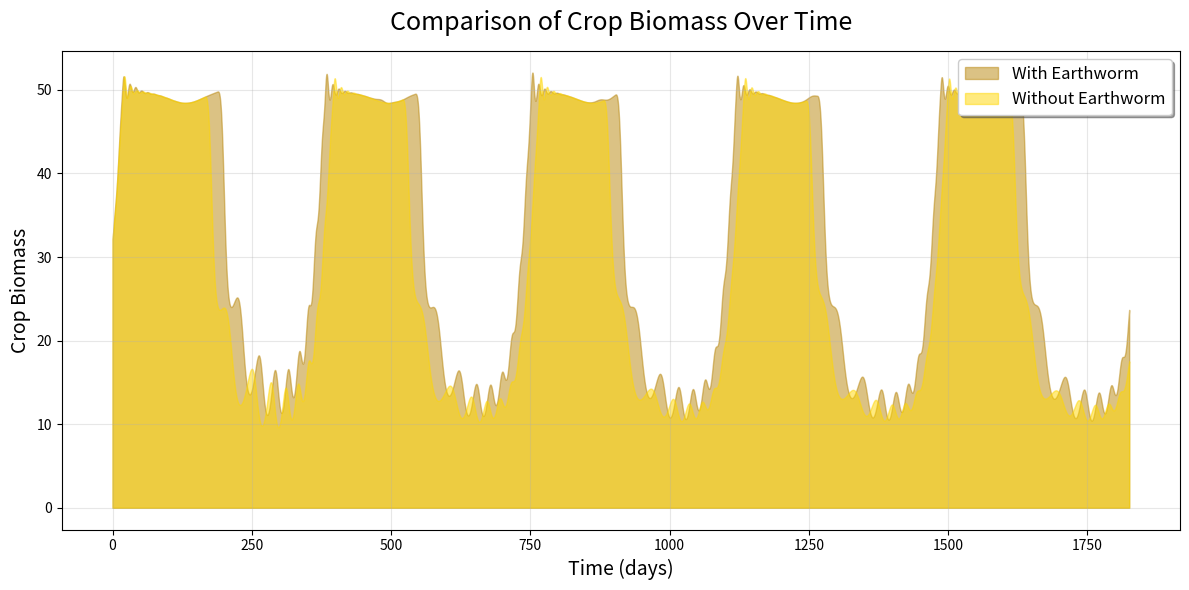

The matplotlib source for this figure:
import numpy as np
from scipy.integrate import odeint
import matplotlib.pyplot as plt

# 定义系统参数
params = {
    'a1': 0.5,    # 作物基础增长率
    'A': 0.2,     # 季节性波动振幅
    'phi': np.pi/6,     # 相位
    'T': 365,     # 周期（一年）
    'T_AL': 20000, # 温度相关参数
    'T_L': 292,   # 最低适宜温度
    'T_AH': 60000, # 温度相关参数
    'T_H': 303,   # 最高适宜温度
    'K1': 100,    # 作物环境承载力
    'K2': 50,     # 杂草环境承载力
    'alpha': 0.04, # 害虫对作物的捕食系数
    'beta': 0.02,  # 作物对害虫的贡献系数
    'gamma': 0.3, # 鸟类对害虫的捕食系数
    'mu': 0.01,    # 害虫对鸟类的贡献系数
    'a2': 0.3,    # 杂草增长率
    'b1': 0.005,   # 杂草对作物的竞争系数
    'b2': 0.01,   # 作物对杂草的竞争系数
    'a3': 0.2,    # 害虫自然死亡率
    'a4': 0.05,   # 鸟类自然死亡率
    'k1': 0.01,   # 除草剂效用衰减系数
    'k2': 0.01,   # 杀虫剂效用衰减系数
    'p': 0.1,     # 除草剂对杂草的效用系数
    'q': 0.01,     # 杀虫剂对害虫的效用系数
    'rho1': 0.1,  # 作物的腐殖质生产系数
    'rho2': 0.05, # 杂草的腐殖质生产系数
    'delta': 0.05, # 腐殖质分解系数
    'epsilon': 0.01, # 腐殖质分解的二次项系数
    'phi1': 0.02,  # 腐殖质对作物环境承载力上限的提升系数
    'tau1': 0.01,  # 腐殖质对作物环境承载力上限的提升的半饱和点
    'phi2': 0.005,  # 腐殖质对杂草环境承载力上限的提升系数
    'tau2': 0.00025,  # 腐殖质对杂草环境承载力上限的提升的半饱和点
    'P0': 100,    # 初始除草剂用量
    'Q0': 10,    # 初始杀虫剂用量
    'k': 1,     # 用量衰减因子的速率
    't0': 365,    # 开始快速降低农药用量的时刻
    'kappa': 0.01,      # 植物对蚯蚓的贡献系数
    'a8':0.3 ,      # 蚯蚓的自然死亡率
    'M': 5   # 蚯蚓的环境承载量
}

def temperature(x):
    w = 2 * np.pi / 365.25  # 基频（一年的周期）
    return 18.055411 + \
           6.491729 * np.cos(w*x) + 1.285268 * np.sin(w*x) + \
           -0.575488 * np.cos(2*w*x) + 0.352078 * np.sin(2*w*x) + \
           0.071302 * np.cos(3*w*x) + 0.021807 * np.sin(3*w*x) + \
           0.201325 * np.cos(4*w*x) +  0.061706 * np.sin(4*w*x)+273.15

# 定义除草剂和杀虫剂的用量函数
def P(t, params):
    return params['P0'] * (1 - 1 / (1 + np.exp(-params['k'] * (t - params['t0']))))

def Q(t, params):
    return params['Q0'] * (1 - 1 / (1 + np.exp(-params['k'] * (t - params['t0']))))


# 定义没有蚯蚓的系统方程
def system_without_Earthworm(state, t, params):
    x1, x2, y, z, h = state
    
    # 计算温度响应函数 f_T
    f_T = 1 / (1 + np.exp(params['T_AL']/temperature(t) - params['T_AL']/params['T_L']) 
               + np.exp(params['T_AH']/params['T_H'] - params['T_AH']/temperature(t)))
    
    # 计算季节性变化的生长率 a1'
    a1_prime = params['a1'] + params['A'] * np.cos(2*np.pi*t/params['T'] - params['phi'])
    
    # 计算除草剂和杀虫剂的效用
    P_e = P(t, params) * np.exp(-params['k1'] * t)
    Q_e = Q(t, params) * np.exp(-params['k2'] * t)
    
    # 计算腐殖质对环境承载力的提升
    K1_prime = params['K1'] * (1 + params['phi1'] * h / (1 + params['tau1'] * h))
    K2_prime = params['K2'] * (1 + params['phi2'] * h / (1 + params['tau2'] * h))
    
    # 各个方程
    dx1_dt = a1_prime * f_T * x1 * (1 - x1/K1_prime) - params['alpha']*x1*y - params['b1']*x2
    dx2_dt = params['a2']*x2*(1 - x2/K2_prime) - min(params['b2']*x1+params['p']*P_e,x2)
    dy_dt = params['beta']*x1*y - min(params['a3']*y+params['gamma']*y*z + params['q']*Q_e,y)
    dz_dt = params['mu']*y*z - min(params['a4']*z,z)
    dh_dt = params['rho1']*x1 + params['rho2']*x2 - params['delta']*h - params['epsilon']*h**2
    
    return [dx1_dt, dx2_dt, dy_dt, dz_dt, dh_dt]

# 定义有蚯蚓的系统方程
def system(state, t, params):
    x1, x2, y, z, h, m = state
    
    # 计算温度响应函数 f_T
    f_T = 1 / (1 + np.exp(params['T_AL']/temperature(t) - params['T_AL']/params['T_L']) 
               + np.exp(params['T_AH']/params['T_H'] - params['T_AH']/temperature(t)))
    
    # 计算季节性变化的生长率 a1'
    a1_prime = params['a1'] + params['A'] * np.cos(2*np.pi*t/params['T'] - params['phi'])
    
    # 计算除草剂和杀虫剂的效用
    P_e = P(t, params) * np.exp(-params['k1'] * t)
    Q_e = Q(t, params) * np.exp(-params['k2'] * t)
    
    # 计算腐殖质对环境承载力的提升
    K1_prime = params['K1'] * (1 + params['phi1'] * h / (1 + params['tau1'] * h))
    K2_prime = params['K2'] * (1 + params['phi2'] * h / (1 + params['tau2'] * h))
    
    # 各个方程
    dx1_dt = a1_prime * f_T * x1 * (1 - x1/K1_prime) - params['alpha']*x1*y - params['b1']*x2
    dx2_dt = params['a2']*x2*(1 - x2/K2_prime) - min(params['b2']*x1 + params['p']*P_e,x2)
    dy_dt = params['beta']*x1*y - min(params['a3']*y + params['gamma']*y*z + params['q']*Q_e,y)
    dz_dt = params['mu']*y*z - min(params['a4']*z,z)
    dh_dt = (1+np.exp(m))*(params['rho1']*x1 + params['rho2']*x2) - params['delta']*h - params['epsilon']*h**2
    dm_dt = params['kappa']*(x1+x2)*m*(1-m/params['M'])-params['a8']*m
    
    return [dx1_dt, dx2_dt, dy_dt, dz_dt, dh_dt, dm_dt]

# 设置时间范围
n = 5  # 总模拟年数
k = 1  # 从第k年开始绘图
t_max = 365 * n 
t = np.linspace(0, t_max, 100000)

# 计算从第k年开始的索引
start_idx = int((k-1) * (100000/n))


# 初始条件
initial_state_without_Earthworm = [32.13, 0, 8.87, 1.42, 14.76]  # [x1_0, x2_0, y_0, z_0, h_0]
initial_state_with_Earthworm = [32.13, 0, 8.87, 1.42, 14.76, 0.01]  # [x1_0, x2_0, y_0, z_0, h_0, w_0]

# 求解两个模型的微分方程组
solution_without_bat = odeint(system_without_Earthworm, initial_state_without_Earthworm, t, args=(params,))
solution_with_bat = odeint(system, initial_state_with_Earthworm, t, args=(params,))

# 计算每个时间点的害虫密度
t_plot = t[start_idx:]
pest_with_bat = solution_with_bat[start_idx:, 2]
pest_without_bat = solution_without_bat[start_idx:, 2]

# 作物生物质量比较
plt.figure(figsize=(12, 6))

# 计算每个时间点的作物生物质量
crop_with_bat = solution_with_bat[start_idx:, 0]
crop_without_bat = solution_without_bat[start_idx:, 0]

# 使用黄色系的配色方案
plt.fill_between(t_plot, crop_with_bat, alpha=0.5, 
                color='#B8860B', label='With Earthworm')  # 深黄色（暗金色）

plt.fill_between(t_plot, crop_without_bat, alpha=0.5, 
                color='#FFD700', label='Without Earthworm')  # 浅黄色（金色）


plt.title('Comparison of Crop Biomass Over Time', fontsize=18, pad=15)
plt.xlabel('Time (days)', fontsize=14)
plt.ylabel('Crop Biomass', fontsize=14)
plt.legend(loc='upper right', frameon=True, shadow=True, fontsize=12)
plt.grid(True, alpha=0.3)
plt.tight_layout()
plt.show()

# 输出统计信息
print("\n| Metric | With Earthworm | Without Earthworm |")
print("|--------|-----------|-------------|")
print(f"| Average crop biomass | {np.mean(solution_with_bat[start_idx:, 0]):.2f} | {np.mean(solution_without_bat[start_idx:, 0]):.2f} |")
print(f"| Minimum crop biomass | {np.min(solution_with_bat[start_idx:, 0]):.2f} | {np.min(solution_without_bat[start_idx:, 0]):.2f} |")

